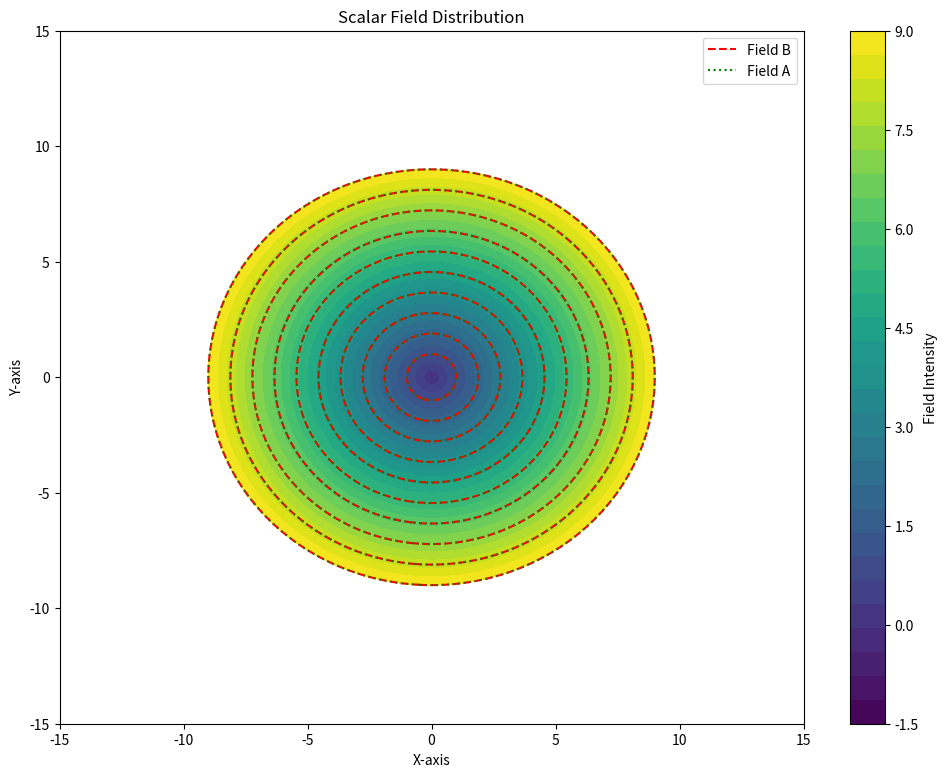

Generate this figure with matplotlib: (Note: this script raises an exception after producing the figure.)
import numpy as np
import matplotlib.pyplot as plt

# Create dummy data
x = np.linspace(-15, 15, 400)
y = np.linspace(-15, 15, 400)
X, Y = np.meshgrid(x, y)
Z = np.sqrt(X**2 + Y**2)

# Create the figure and axes
fig, ax = plt.subplots(figsize=(12, 9))

# Plot the scalar field distribution
contour = ax.contourf(X, Y, Z, levels=np.linspace(-1.5, 9, 30), cmap='viridis')

# Plot the field lines
ax.contour(X, Y, Z, levels=np.linspace(1, 9, 10), colors='red', linestyles='dashed')
ax.contour(X, Y, Z, levels=np.linspace(1, 9, 10), colors='green', linestyles='dotted', alpha=0.7)

# Add the color bar
cbar = fig.colorbar(contour, ax=ax, label='Field Intensity')
cbar.set_ticks(np.arange(-1.5, 9.1, 1.5))

# Set the title and labels
ax.set_title('Scalar Field Distribution')
ax.set_xlabel('X-axis')
ax.set_ylabel('Y-axis')

# Add the legend
ax.legend(handles=[plt.Line2D([0], [0], color='red', linestyle='dashed', label='Field B'),
                   plt.Line2D([0], [0], color='green', linestyle='dotted', label='Field A')],
          loc='upper right')

# Show the plot
plt.savefig(r"eval_workspace_gpt5/Qwen2.5-VL-72B-Instruct/python/contour_15.png", bbox_inches="tight")
